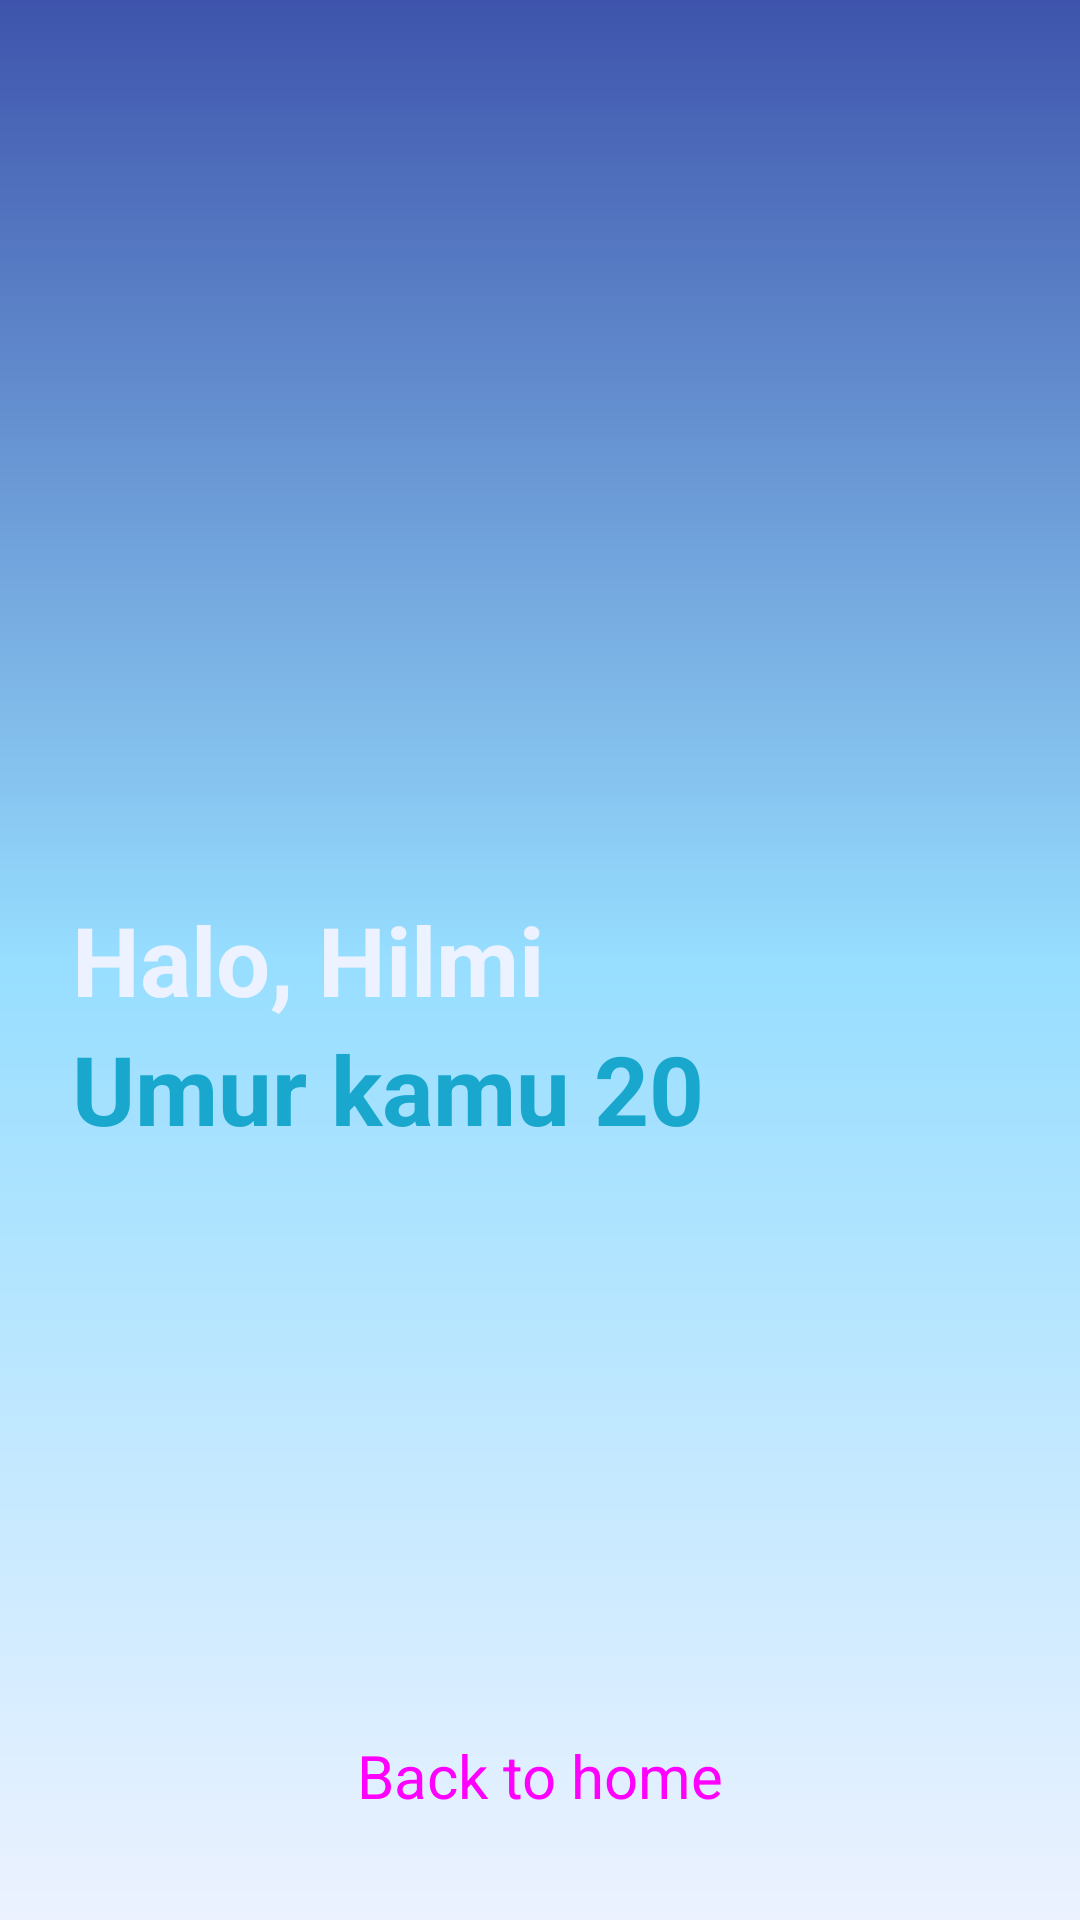

This screen was rendered from an Android layout file. Write that file and the resources it references.
<!-- AndroidManifest.xml: application theme Theme.ParseDataApp -->
<!-- res/layout/activity_data_bundle.xml -->
<?xml version="1.0" encoding="utf-8"?>
<RelativeLayout xmlns:android="http://schemas.android.com/apk/res/android"
    xmlns:app="http://schemas.android.com/apk/res-auto"
    xmlns:tools="http://schemas.android.com/tools"
    android:layout_width="match_parent"
    android:layout_height="match_parent"
    tools:context=".DataBundleActivity"
    android:padding="24dp"
    android:background="@drawable/gradient_background">

    <TextView
        android:id="@+id/txtNama"
        android:layout_width="wrap_content"
        android:layout_height="wrap_content"
        android:text="@string/halo_hilmi"
        android:textStyle="bold"
        android:textColor="#ECF2FF"
        android:layout_centerVertical="true"
        android:layout_alignParentLeft="true"
        android:textSize="32sp"/>
    <TextView
        android:id="@+id/txtUmur"
        android:layout_width="wrap_content"
        android:layout_height="wrap_content"
        android:text="@string/umur_kamu_20"
        android:layout_below="@+id/txtNama"
        android:textStyle="bold"
        android:textSize="32sp"
        android:textColor="#19A7CE"/>

    <Button
        android:layout_marginTop="52dp"
        android:id="@+id/btnBack"
        style="@style/Widget.Material3.Button"
        android:layout_width="match_parent"
        android:layout_height="wrap_content"
        android:text="Back to home"
        android:textSize="20sp"
        app:backgroundTint="#3E54AC"
        android:layout_alignParentBottom="true"
        />


</RelativeLayout>
<!-- resources referenced by this layout -->
<resources>
  <!-- drawable gradient_background (drawable) -->
  <?xml version="1.0" encoding="utf-8"?>
      <shape xmlns:android="http://schemas.android.com/apk/res/android">
          <gradient
              android:startColor="#3E54AC"
              android:centerColor="#97DEFF"
              android:endColor="#ECF2FF"
              android:angle="270" />
      </shape>
  <string name="halo_hilmi">Halo, Hilmi</string>
  <string name="umur_kamu_20">Umur kamu 20</string>
  <style name="Theme.ParseDataApp" parent="Theme.MaterialComponents.DayNight.DarkActionBar">
          
          <item name="colorPrimary">@color/navy</item>
          <item name="colorPrimaryVariant">@color/purple_700</item>
          <item name="colorOnPrimary">@color/white</item>
          
          <item name="colorSecondary">@color/teal_200</item>
          <item name="colorSecondaryVariant">@color/teal_700</item>
          <item name="colorOnSecondary">@color/black</item>
          
          <item name="android:statusBarColor">?attr/colorPrimaryVariant</item>
          
      </style>
  <color name="navy">#3E54AC</color>
  <color name="purple_700">#FF3700B3</color>
  <color name="white">#FFFFFFFF</color>
  <color name="teal_200">#FF03DAC5</color>
  <color name="teal_700">#FF018786</color>
  <color name="black">#FF000000</color>
</resources>
